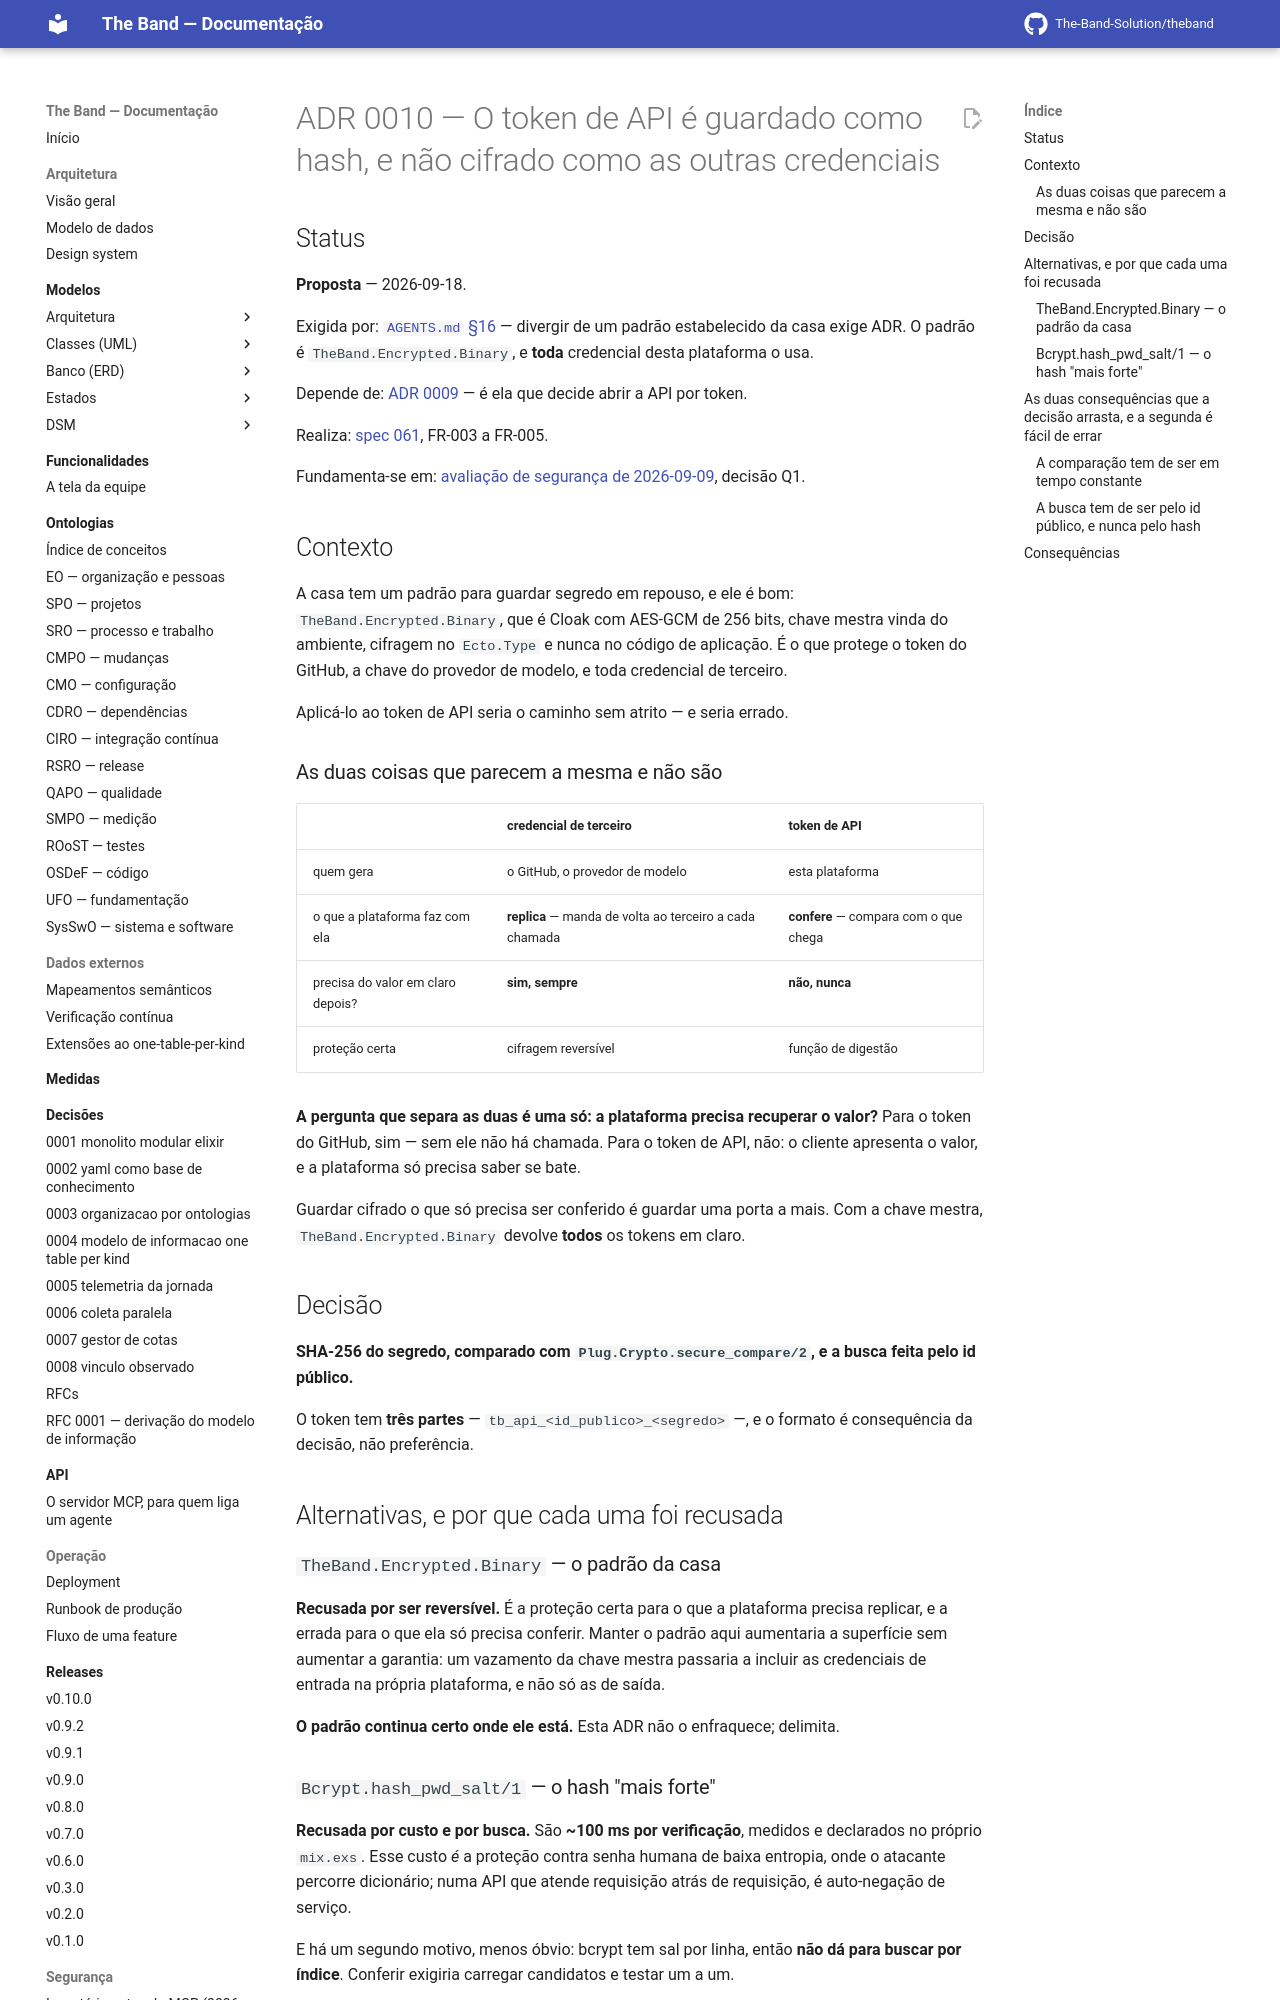

repository: The-Band-Solution/theband · page: developers/adr/0010-hash-do-token-de-api/index.html · generator: mkdocs

# ADR 0010 — O token de API é guardado como hash, e não cifrado como as outras credenciais

## Status

**Proposta** — 2026-09-18.

Exigida por: [`AGENTS.md` §16](../../AGENTS.md) — divergir de um padrão estabelecido da casa exige ADR. O padrão é `TheBand.Encrypted.Binary`, e **toda** credencial desta plataforma o usa.

Depende de: [ADR 0009](0009-api-publica-com-token.md) — é ela que decide abrir a API por token.

Realiza: [spec 061](../../specs/061-api-publica/spec.md), FR-003 a FR-005.

Fundamenta-se em: [avaliação de segurança de 2026-09-09](../seguranca/2026-09-09-api-com-token.md), decisão Q1.

## Contexto

A casa tem um padrão para guardar segredo em repouso, e ele é bom: `TheBand.Encrypted.Binary`, que é Cloak com AES-GCM de 256 bits, chave mestra vinda do ambiente, cifragem no `Ecto.Type` e nunca no código de aplicação. É o que protege o token do GitHub, a chave do provedor de modelo, e toda credencial de terceiro.

Aplicá-lo ao token de API seria o caminho sem atrito — e seria errado.

### As duas coisas que parecem a mesma e não são

| | credencial de **terceiro** | token de **API** |
|---|---|---|
| quem gera | o GitHub, o provedor de modelo | esta plataforma |
| o que a plataforma faz com ela | **replica** — manda de volta ao terceiro a cada chamada | **confere** — compara com o que chega |
| precisa do valor em claro depois? | **sim, sempre** | **não, nunca** |
| proteção certa | cifragem reversível | função de digestão |

**A pergunta que separa as duas é uma só: a plataforma precisa recuperar o valor?** Para o token do GitHub, sim — sem ele não há chamada. Para o token de API, não: o cliente apresenta o valor, e a plataforma só precisa saber se bate.

Guardar cifrado o que só precisa ser conferido é guardar uma porta a mais. Com a chave mestra, `TheBand.Encrypted.Binary` devolve **todos** os tokens em claro.

## Decisão

**SHA-256 do segredo, comparado com `Plug.Crypto.secure_compare/2`, e a busca feita pelo id público.**

O token tem **três partes** — `tb_api_<id_publico>_<segredo>` —, e o formato é consequência da decisão, não preferência.

## Alternativas, e por que cada uma foi recusada

### `TheBand.Encrypted.Binary` — o padrão da casa

**Recusada por ser reversível.** É a proteção certa para o que a plataforma precisa replicar, e a errada para o que ela só precisa conferir. Manter o padrão aqui aumentaria a superfície sem aumentar a garantia: um vazamento da chave mestra passaria a incluir as credenciais de entrada na própria plataforma, e não só as de saída.

**O padrão continua certo onde ele está.** Esta ADR não o enfraquece; delimita.
